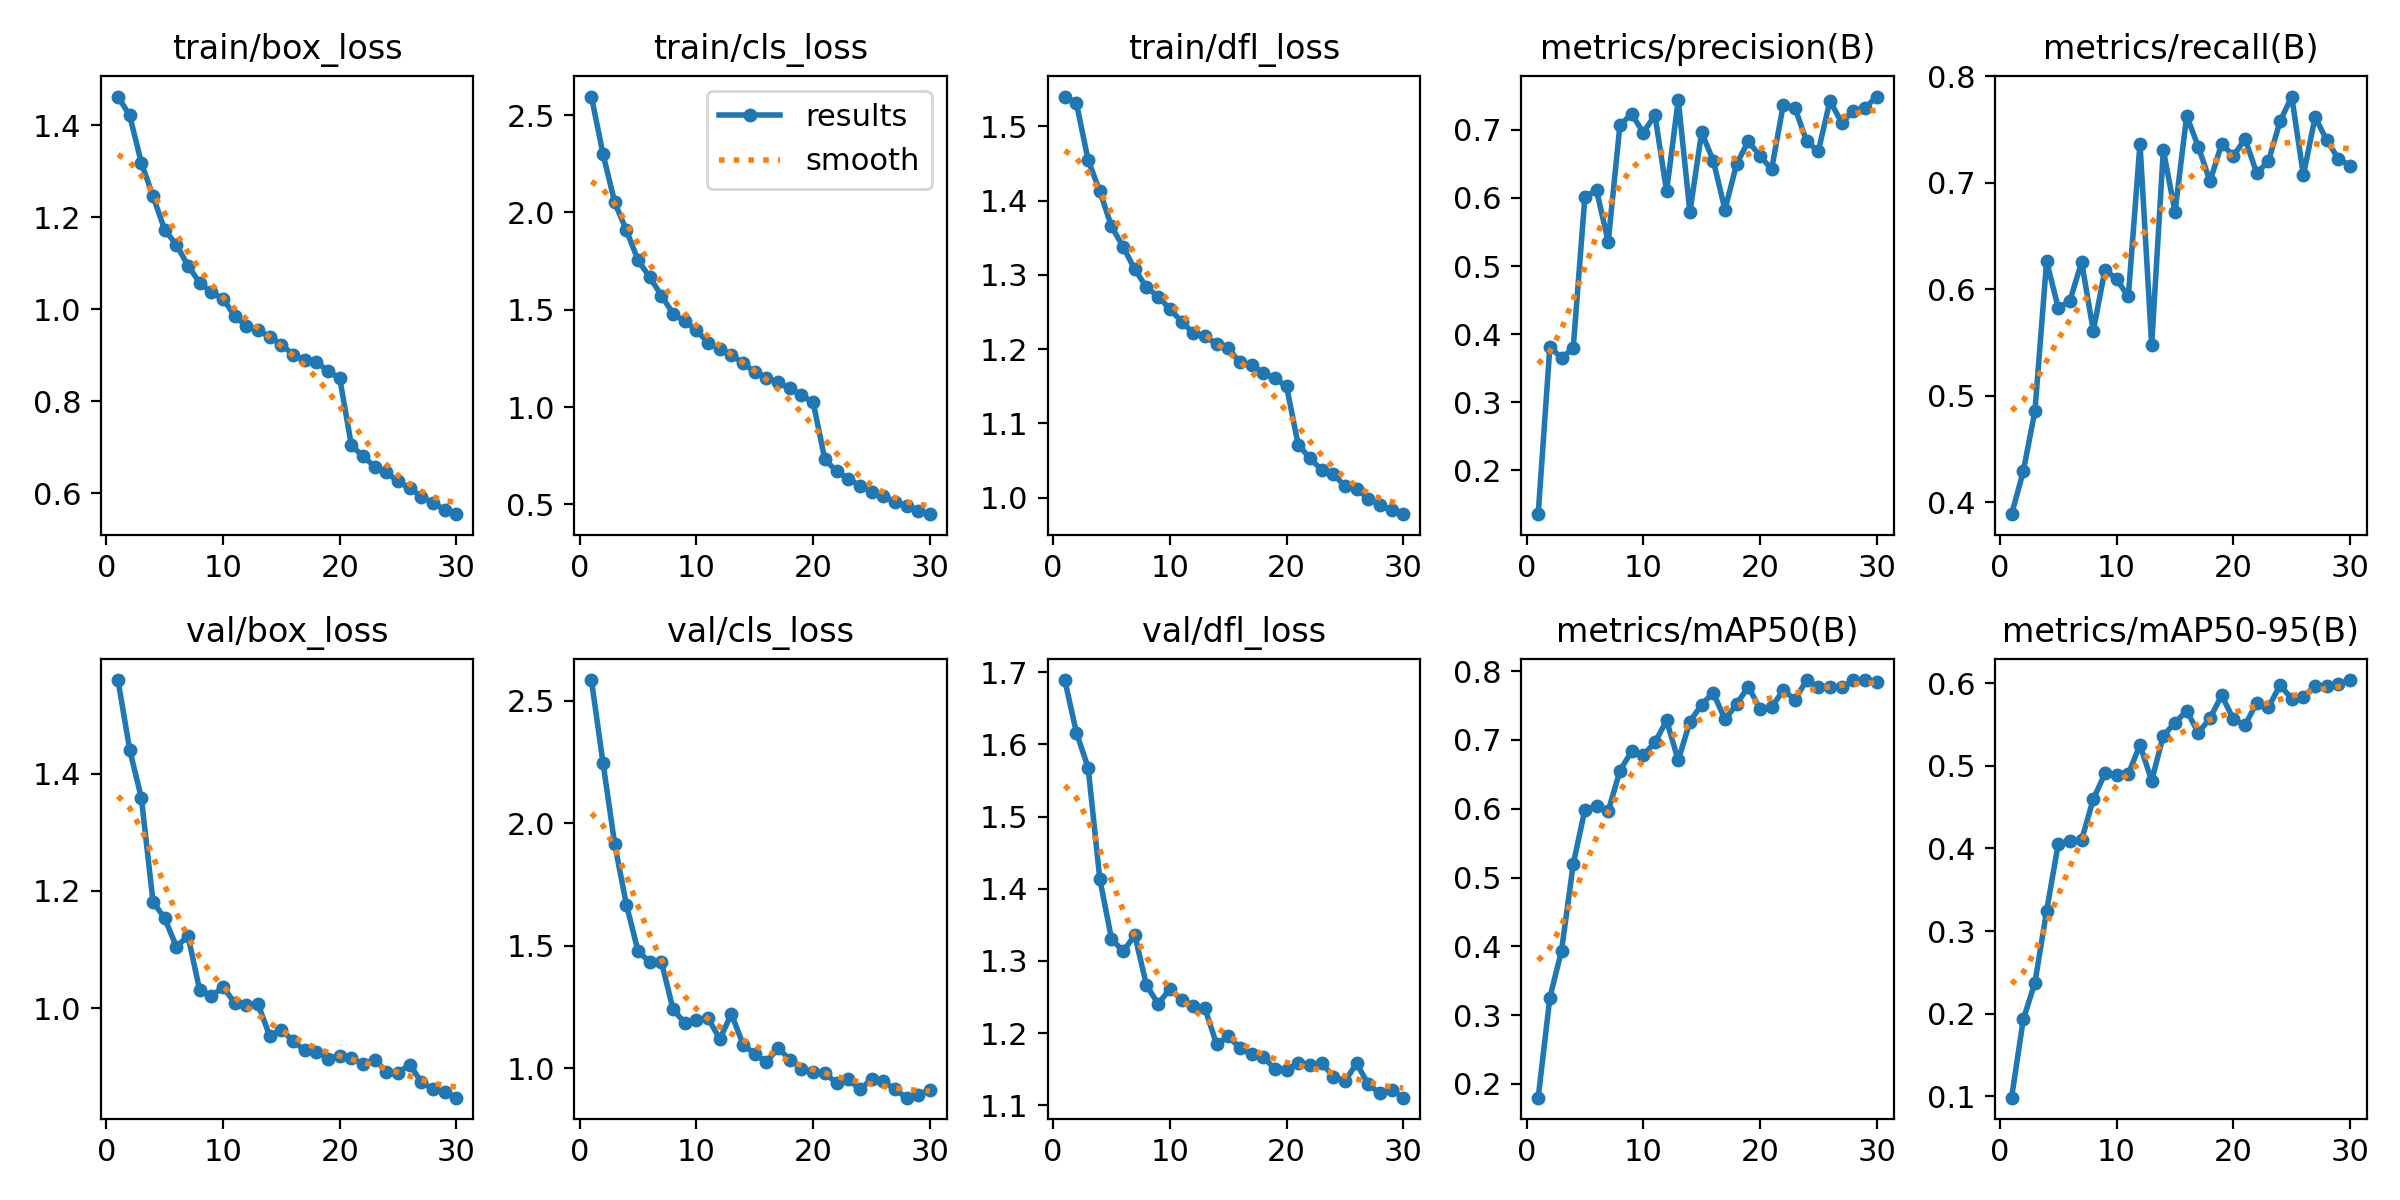

The data file committed next to this chart (first rows):
epoch, time, train/box_loss, train/cls_loss, train/dfl_loss, metrics/precision(B), metrics/recall(B), metrics/mAP50(B), metrics/mAP50-95(B), val/box_loss, val/cls_loss, val/dfl_loss, lr/pg0, lr/pg1, lr/pg2
1, 181, 1.463, 2.596, 1.54, 0.1355, 0.3886, 0.18, 0.09838, 1.56, 2.584, 1.689, 0.003331, 0.003331, 0.07002
2, 338.5, 1.421, 2.299, 1.531, 0.3814, 0.4287, 0.3256, 0.193, 1.441, 2.244, 1.616, 0.006444, 0.006444, 0.03981
3, 491.4, 1.319, 2.051, 1.454, 0.3647, 0.4857, 0.3938, 0.2377, 1.359, 1.914, 1.568, 0.009337, 0.009337, 0.009365
4, 643.3, 1.246, 1.908, 1.413, 0.3795, 0.6263, 0.5192, 0.3243, 1.181, 1.667, 1.413, 0.00901, 0.00901, 0.00901
5, 797.1, 1.173, 1.754, 1.365, 0.6019, 0.5822, 0.5988, 0.4058, 1.154, 1.478, 1.331, 0.00868, 0.00868, 0.00868
6, 949.5, 1.14, 1.667, 1.338, 0.611, 0.5893, 0.6042, 0.4085, 1.105, 1.434, 1.313, 0.00835, 0.00835, 0.00835
7, 1101, 1.095, 1.573, 1.307, 0.5358, 0.6255, 0.5965, 0.4105, 1.123, 1.434, 1.336, 0.00802, 0.00802, 0.00802
8, 1253, 1.057, 1.479, 1.283, 0.7065, 0.5608, 0.6551, 0.4595, 1.031, 1.241, 1.266, 0.00769, 0.00769, 0.00769
9, 1404, 1.037, 1.441, 1.271, 0.7237, 0.6184, 0.6835, 0.4907, 1.02, 1.186, 1.241, 0.00736, 0.00736, 0.00736
10, 1555, 1.023, 1.395, 1.254, 0.6958, 0.6092, 0.6779, 0.4886, 1.036, 1.196, 1.261, 0.00703, 0.00703, 0.00703
11, 1710, 0.985, 1.33, 1.237, 0.7217, 0.5932, 0.6964, 0.49, 1.009, 1.205, 1.246, 0.0067, 0.0067, 0.0067
12, 1863, 0.9629, 1.3, 1.222, 0.6099, 0.7369, 0.7283, 0.5252, 1.005, 1.12, 1.237, 0.00637, 0.00637, 0.00637
13, 2014, 0.9545, 1.268, 1.218, 0.7438, 0.5474, 0.6704, 0.4819, 1.007, 1.222, 1.235, 0.00604, 0.00604, 0.00604
14, 2166, 0.9398, 1.225, 1.207, 0.5791, 0.7307, 0.7268, 0.5364, 0.9524, 1.097, 1.185, 0.00571, 0.00571, 0.00571
15, 2317, 0.9231, 1.181, 1.201, 0.6963, 0.6726, 0.7512, 0.552, 0.9634, 1.059, 1.196, 0.00538, 0.00538, 0.00538
16, 2469, 0.9006, 1.149, 1.183, 0.6548, 0.7628, 0.7686, 0.5665, 0.9437, 1.026, 1.18, 0.00505, 0.00505, 0.00505
17, 2624, 0.8889, 1.126, 1.179, 0.5829, 0.7337, 0.7298, 0.5398, 0.9278, 1.083, 1.171, 0.00472, 0.00472, 0.00472
18, 2775, 0.885, 1.097, 1.168, 0.6498, 0.7013, 0.7519, 0.5576, 0.9244, 1.035, 1.167, 0.00439, 0.00439, 0.00439
19, 2926, 0.8652, 1.06, 1.161, 0.6833, 0.7368, 0.7777, 0.585, 0.914, 0.9996, 1.15, 0.00406, 0.00406, 0.00406
20, 3077, 0.8492, 1.024, 1.15, 0.6616, 0.7251, 0.7453, 0.5565, 0.9191, 0.9854, 1.149, 0.00373, 0.00373, 0.00373
21, 3221, 0.7036, 0.7313, 1.071, 0.6423, 0.7412, 0.7477, 0.549, 0.9158, 0.9813, 1.158, 0.0034, 0.0034, 0.0034
22, 3365, 0.6796, 0.6707, 1.054, 0.737, 0.7092, 0.7725, 0.5762, 0.904, 0.9405, 1.156, 0.00307, 0.00307, 0.00307
23, 3514, 0.6572, 0.633, 1.037, 0.7324, 0.72, 0.7586, 0.5706, 0.9123, 0.956, 1.159, 0.00274, 0.00274, 0.00274
24, 3660, 0.6448, 0.5956, 1.032, 0.6829, 0.7577, 0.7869, 0.5975, 0.8915, 0.9148, 1.14, 0.00241, 0.00241, 0.00241
25, 3805, 0.6253, 0.565, 1.016, 0.6686, 0.781, 0.7767, 0.581, 0.89, 0.9549, 1.134, 0.00208, 0.00208, 0.00208
26, 3949, 0.6103, 0.5415, 1.012, 0.743, 0.7069, 0.7776, 0.5832, 0.9037, 0.949, 1.158, 0.00175, 0.00175, 0.00175
27, 4095, 0.5921, 0.5134, 0.9984, 0.7103, 0.7617, 0.7764, 0.5967, 0.8734, 0.9146, 1.129, 0.00142, 0.00142, 0.00142
28, 4240, 0.5783, 0.4917, 0.9907, 0.7284, 0.7401, 0.7867, 0.5963, 0.8622, 0.8808, 1.116, 0.00109, 0.00109, 0.00109
29, 4386, 0.5633, 0.4685, 0.983, 0.7321, 0.7224, 0.7871, 0.599, 0.8569, 0.8928, 1.122, 0.00076, 0.00076, 0.00076
30, 4533, 0.554, 0.4497, 0.9779, 0.7489, 0.7161, 0.7848, 0.6037, 0.8472, 0.911, 1.111, 0.00043, 0.00043, 0.00043
